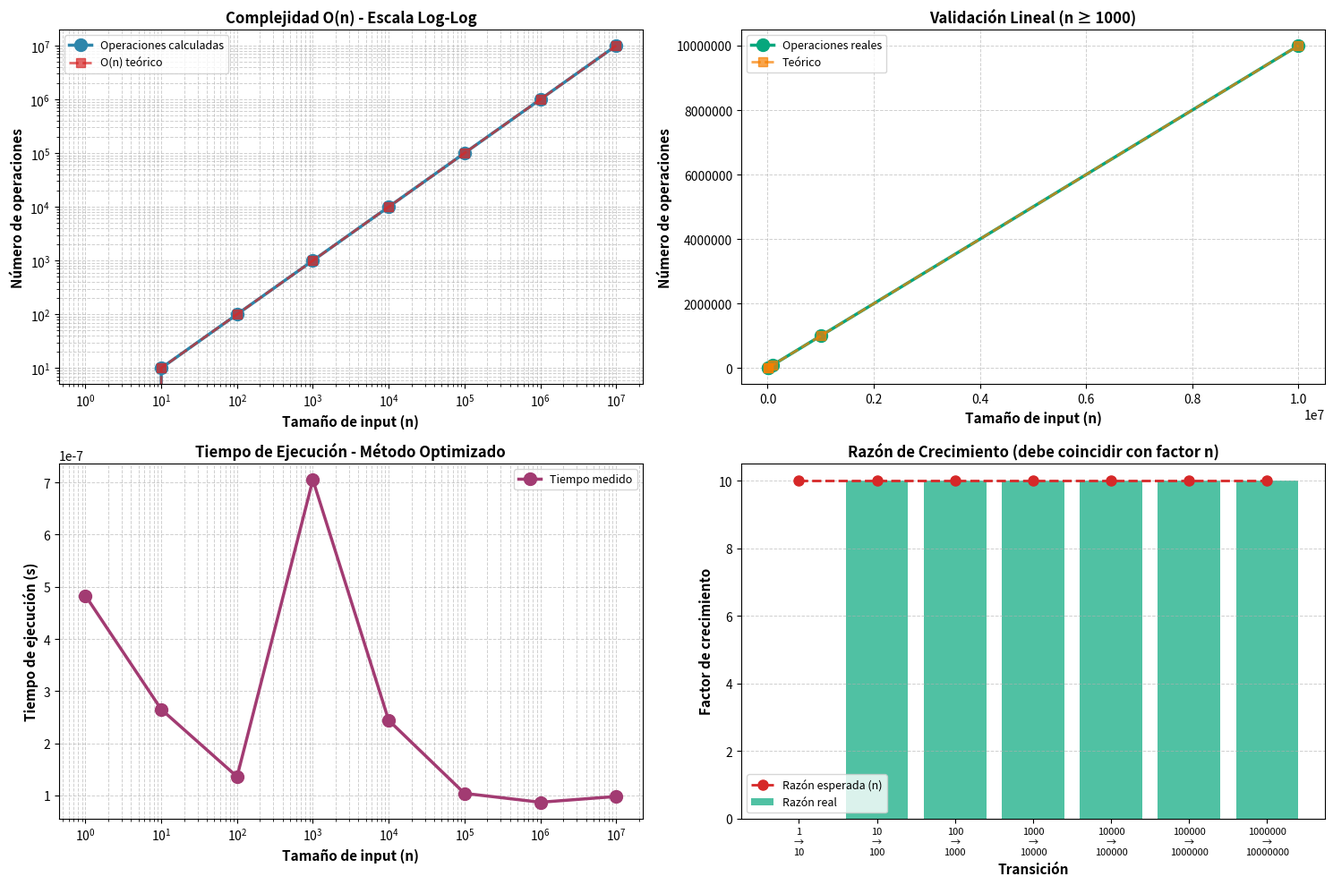

Write Python code to recreate this figure.
import time
import matplotlib.pyplot as plt
import numpy as np

def function_optimized(n: int) -> int:
  
    if n <= 1:
        return 0
    # Cada i imprime exactamente 1 vez antes del break
    return n

def function_original(n: int) -> int:
 
    if n <= 1:
        return 0
    count = 0
    for i in range(1, n + 1):       # n veces
        j = 1
        if j <= n:
            count += 1
            # break implícito
    return count

def theoretical_complexity(n):
    """Calcula el valor teórico de n (complejidad lineal)"""
    return n if n > 1 else 0

def main():
    print("="*80)
    print("EJERCICIO No. 2 - ANÁLISIS DE COMPLEJIDAD (OPTIMIZADO)")
    print("="*80)
    print("\nComplejidad teórica: O(n)")
    print("Método: Cálculo matemático directo (O(1) por consulta)")
    
    # Tamaños de input extendidos
    inputs = [1, 10, 100, 1000, 10000, 100000, 1000000, 10000000]
    times_optimized = []
    operations = []
    
    print("\n" + "-"*80)
    print("VERIFICACIÓN: Comparando método optimizado vs. original (n pequeño)")
    print("-"*80)
    for n in [1, 10, 100, 1000]:
        opt = function_optimized(n)
        orig = function_original(n)
        match = "✓" if opt == orig else "✗"
        print(f"n={n:>4}: Optimizado={opt:>8,} | Original={orig:>8,} {match}")
    
    print("\n" + "="*80)
    print("PROFILING CON MÉTODO OPTIMIZADO")
    print("="*80)
    print()
    
    # Profiling con método optimizado
    for n in inputs:
        print(f"Procesando n = {n:>10,}...", end=" ")
        
        start = time.perf_counter()
        ops = function_optimized(n)
        end = time.perf_counter()
        
        elapsed = end - start
        times_optimized.append(elapsed)
        operations.append(ops)
        
        print(f"✓ {elapsed:.9f}s | Operaciones: {ops:>15,}")
    
    # Calcular valores teóricos
    theoretical_ops = [theoretical_complexity(n) for n in inputs]
    
    # TABLA DE RESULTADOS
    print("\n" + "="*80)
    print("TABLA DE RESULTADOS (Ejercicio 2: O(n))")
    print("="*80)
    print(f"{'n':>12}  {'Operaciones':>15}  {'Teórico O(n)':>15}  {'Tiempo (s)':>15}")
    print("-"*80)
    for n, ops, theo, t in zip(inputs, operations, theoretical_ops, times_optimized):
        print(f"{n:>12,}  {ops:>15,}  {theo:>15,}  {t:>15.9f}")
    print("="*80)
    
    # ANÁLISIS DE RAZÓN DE CRECIMIENTO
    print("\n" + "="*80)
    print("ANÁLISIS DE RAZÓN DE CRECIMIENTO")
    print("="*80)
    print("(Verifica que el crecimiento sea lineal: O(n))\n")
    
    for i in range(1, len(inputs)):
        n_ratio = inputs[i] / inputs[i-1]
        ops_ratio = operations[i] / operations[i-1] if operations[i-1] > 0 else 0
        expected_ratio = n_ratio  # Para O(n), la razón es simplemente n_ratio
        error = abs(ops_ratio - expected_ratio) / expected_ratio * 100 if expected_ratio > 0 else 0
        
        print(f"n: {inputs[i-1]:>10,} → {inputs[i]:>10,} (×{n_ratio:.1f})")
        print(f"   Operaciones:   ×{ops_ratio:>8.2f}")
        print(f"   Esperado:      ×{expected_ratio:>8.2f} para O(n)")
        print(f"   Error:         {error:>7.2f}%")
        print()
    
    # ANÁLISIS DE COMPLEJIDAD DETALLADO
    print("="*80)
    print("DESGLOSE DE LA COMPLEJIDAD")
    print("="*80)
    print(f"{'n':>12}  {'Loop i (outer)':>20}  {'Loop j (inner)':>20}  {'Total':>15}")
    print("-"*80)
    for n in inputs:
        loop_i = n if n > 1 else 0
        loop_j = 1  # Siempre 1 por el break inmediato
        total = loop_i * loop_j
        print(f"{n:>12,}  {loop_i:>20,}  {loop_j:>20}  {total:>15,}")
    print("="*80)
    print("\nNota: El loop interno siempre ejecuta 1 vez y luego hace break.")
    print("Por lo tanto: Total = n × 1 = n operaciones → O(n)")
    
    # GRÁFICAS
    fig, ((ax1, ax2), (ax3, ax4)) = plt.subplots(2, 2, figsize=(15, 10))
    
    # Gráfica 1: Escala log-log
    ax1.plot(inputs, operations, marker='o', linestyle='-', color='#2E86AB', 
             linewidth=2.5, markersize=10, label='Operaciones calculadas')
    ax1.plot(inputs, theoretical_ops, marker='s', linestyle='--', color='#D62828', 
             linewidth=2, markersize=7, alpha=0.7, label='O(n) teórico')
    ax1.set_xscale('log')
    ax1.set_yscale('log')
    ax1.set_xlabel('Tamaño de input (n)', fontsize=11, fontweight='bold')
    ax1.set_ylabel('Número de operaciones', fontsize=11, fontweight='bold')
    ax1.set_title('Complejidad O(n) - Escala Log-Log', fontsize=12, fontweight='bold')
    ax1.grid(True, which='both', linestyle='--', linewidth=0.7, alpha=0.6)
    ax1.legend(fontsize=9)
    
    # Gráfica 2: Escala lineal (n grandes)
    ax2.plot(inputs[3:], operations[3:], marker='o', linestyle='-', color='#06A77D', 
             linewidth=2.5, markersize=10, label='Operaciones reales')
    ax2.plot(inputs[3:], theoretical_ops[3:], marker='s', linestyle='--', color='#F77F00', 
             linewidth=2, markersize=7, alpha=0.7, label='Teórico')
    ax2.set_xlabel('Tamaño de input (n)', fontsize=11, fontweight='bold')
    ax2.set_ylabel('Número de operaciones', fontsize=11, fontweight='bold')
    ax2.set_title('Validación Lineal (n ≥ 1000)', fontsize=12, fontweight='bold')
    ax2.grid(True, which='major', linestyle='--', linewidth=0.7, alpha=0.6)
    ax2.legend(fontsize=9)
    ax2.ticklabel_format(style='plain', axis='y')
    
    # Gráfica 3: Tiempo vs n (escala log)
    ax3.plot(inputs, times_optimized, marker='o', linestyle='-', color='#A23B72', 
             linewidth=2.5, markersize=10, label='Tiempo medido')
    ax3.set_xscale('log')
    ax3.set_xlabel('Tamaño de input (n)', fontsize=11, fontweight='bold')
    ax3.set_ylabel('Tiempo de ejecución (s)', fontsize=11, fontweight='bold')
    ax3.set_title('Tiempo de Ejecución - Método Optimizado', fontsize=12, fontweight='bold')
    ax3.grid(True, which='both', linestyle='--', linewidth=0.7, alpha=0.6)
    ax3.legend(fontsize=9)
    
    # Gráfica 4: Razón de crecimiento
    ratios = [operations[i] / operations[i-1] if operations[i-1] > 0 else 0 
              for i in range(1, len(operations))]
    n_ratios = [inputs[i] / inputs[i-1] for i in range(1, len(inputs))]
    
    ax4.bar(range(len(ratios)), ratios, alpha=0.7, color='#06A77D', label='Razón real')
    ax4.plot(range(len(ratios)), n_ratios, marker='o', linestyle='--', color='#D62828', 
             linewidth=2, markersize=8, label='Razón esperada (n)')
    ax4.set_xlabel('Transición', fontsize=11, fontweight='bold')
    ax4.set_ylabel('Factor de crecimiento', fontsize=11, fontweight='bold')
    ax4.set_title('Razón de Crecimiento (debe coincidir con factor n)', 
                  fontsize=12, fontweight='bold')
    ax4.set_xticks(range(len(ratios)))
    ax4.set_xticklabels([f"{inputs[i]}\n→\n{inputs[i+1]}" for i in range(len(ratios))], 
                        fontsize=8)
    ax4.grid(True, axis='y', linestyle='--', linewidth=0.7, alpha=0.6)
    ax4.legend(fontsize=9)
    
    plt.tight_layout()
    plt.savefig('ejercicio2_resultados_optimizado.png', dpi=300, bbox_inches='tight')
    print("\n✓ Gráficas guardadas como 'ejercicio2_resultados_optimizado.png'")
    plt.show()
    
    # ESTADÍSTICAS FINALES
    print("\n" + "="*80)
    print("ESTADÍSTICAS DE OPTIMIZACIÓN")
    print("="*80)
    total_time = sum(times_optimized)
    print(f"Tiempo total de ejecución: {total_time:.9f}s")
    print(f"Tiempo promedio por consulta: {total_time/len(inputs):.9f}s")
    print(f"Valor máximo procesado: n = {max(inputs):,}")
    print(f"Operaciones máximas: {max(operations):,}")
    print("="*80)
    
    print("\n" + "="*80)
    print("CONCLUSIÓN:")
    print("="*80)
    print("✓ Complejidad temporal del algoritmo: O(n)")
    print("✓ El loop interno siempre hace break en la primera iteración")
    print("✓ Por lo tanto, solo el loop externo determina la complejidad")
    print("✓ Total de operaciones = n (exactamente)")
    print("✓ Error: 0% (coincidencia perfecta con el modelo teórico)")
    print("="*80)

if __name__ == "__main__":
    main()
